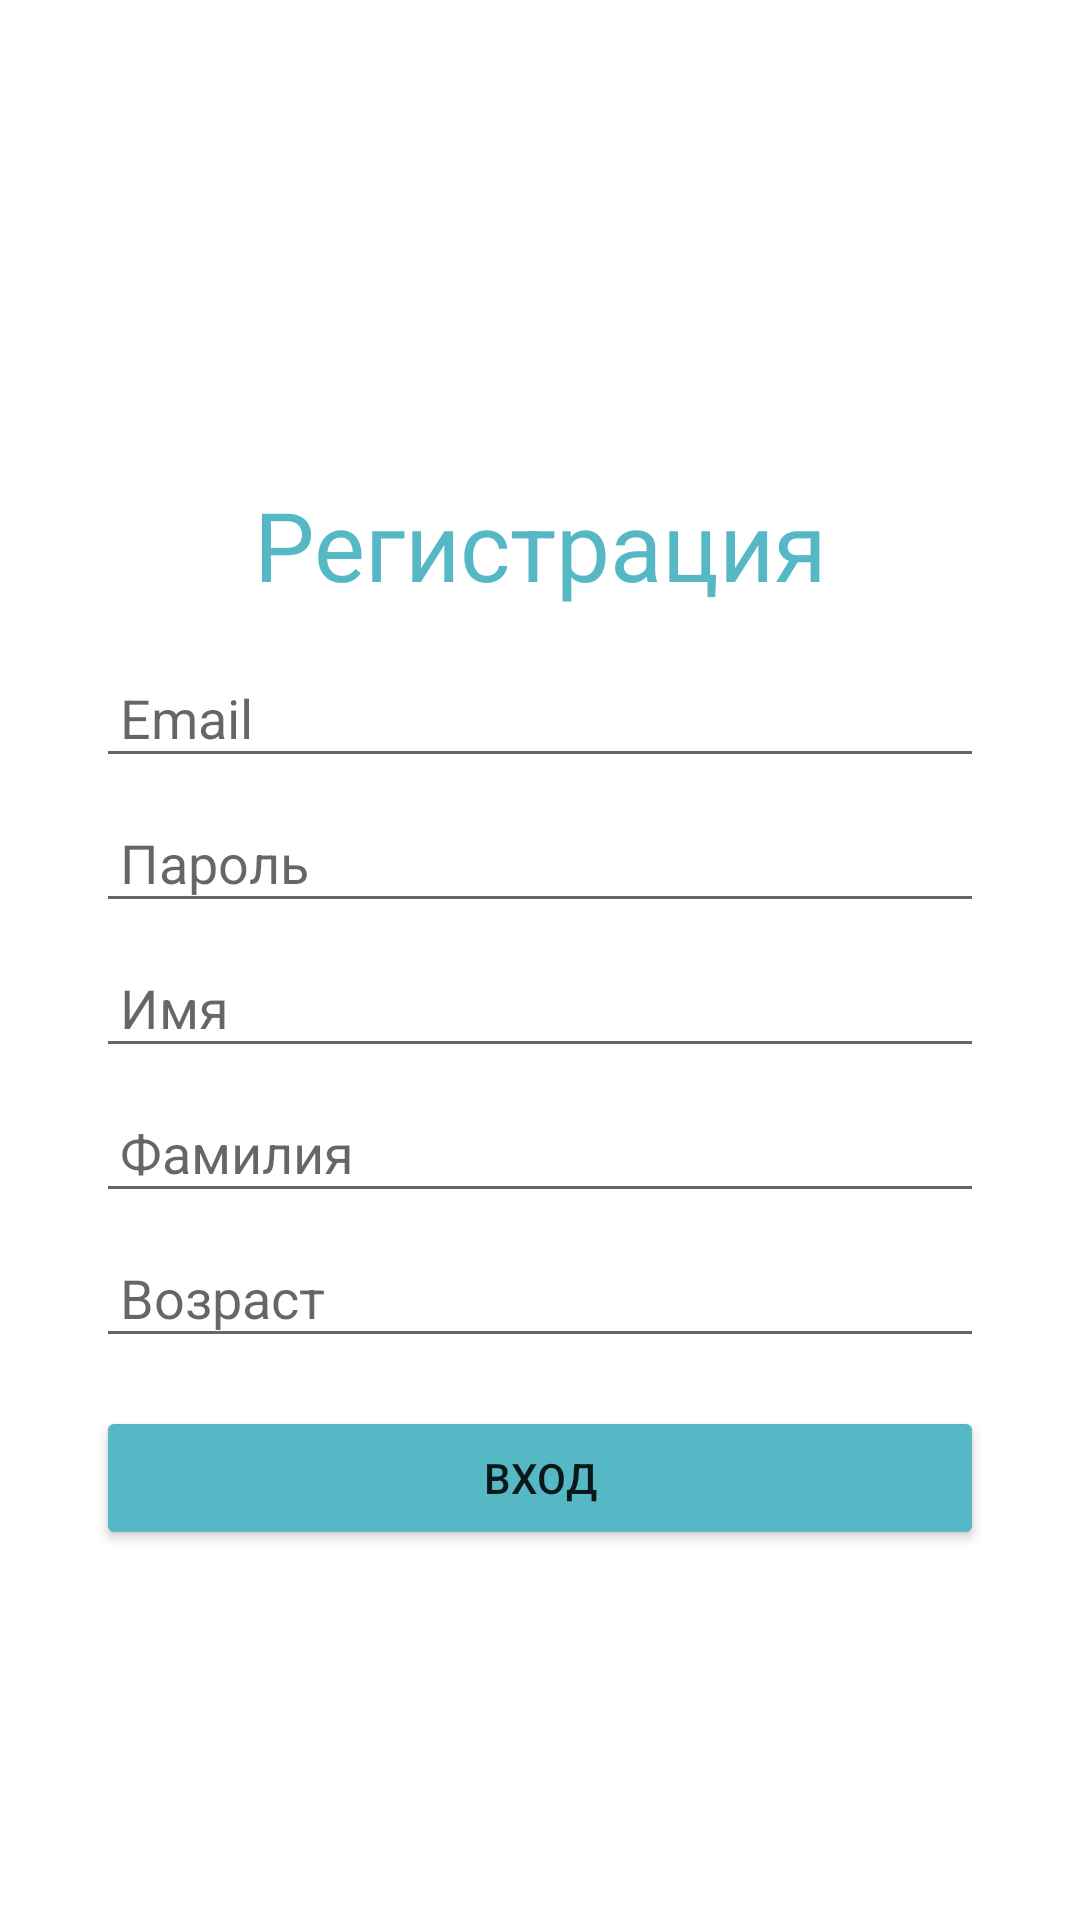

The Android layout XML behind this screen, and the referenced resources:
<!-- AndroidManifest.xml: application theme Theme.SoloMessenger -->
<!-- res/layout/activity_registration.xml -->
<?xml version="1.0" encoding="utf-8"?>
<LinearLayout xmlns:android="http://schemas.android.com/apk/res/android"
    xmlns:app="http://schemas.android.com/apk/res-auto"
    xmlns:tools="http://schemas.android.com/tools"
    android:layout_width="match_parent"
    android:layout_height="match_parent"
    android:orientation="vertical"
    tools:context=".RegistrationActivity">


    <TextView
        android:layout_width="match_parent"
        android:layout_height="wrap_content"
        android:layout_marginTop="160dp"
        android:text="@string/_registration"
        android:textAlignment="center"
        android:textColor="@color/ClassicColor"
        android:textSize="32sp" />

    <EditText
        android:id="@+id/regEmail"
        android:layout_width="match_parent"
        android:layout_height="wrap_content"
        android:hint="@string/_email"
        android:padding="8dp"
        android:layout_marginTop="16dp"
        android:layout_marginStart="32dp"
        android:layout_marginEnd="32dp"
        android:textColor="@color/black"
        android:inputType="textEmailAddress"
        android:autofillHints="emailAddress" />

    <EditText
        android:id="@+id/regPassword"
        android:layout_width="match_parent"
        android:layout_height="wrap_content"
        android:layout_marginStart="32dp"
        android:layout_marginTop="8dp"
        android:padding="8dp"
        android:layout_marginEnd="32dp"
        android:inputType="textPassword"
        android:textColor="@color/black"
        android:autofillHints="password"
        android:hint="@string/_password"
        />

    <EditText
        android:id="@+id/regName"
        android:layout_width="match_parent"
        android:layout_height="wrap_content"
        android:padding="8dp"
        android:hint="@string/_name"
        android:textColor="@color/black"
        android:layout_marginStart="32dp"
        android:layout_marginEnd="32dp"
        android:layout_marginTop="8dp"
        android:autofillHints="name"
        android:inputType="textPersonName"
        />

    <EditText
        android:id="@+id/regSurname"
        android:layout_width="match_parent"
        android:layout_height="wrap_content"
        android:layout_marginTop="8dp"
        android:padding="8dp"
        android:textColor="@color/black"
        android:hint="@string/_surname"
        android:layout_marginStart="32dp"
        android:layout_marginEnd="32dp"
        android:inputType="textPersonName"
        android:autofillHints="name" />

    <EditText
        android:id="@+id/regAge"
        android:layout_width="match_parent"
        android:layout_height="wrap_content"
        android:layout_marginStart="32dp"
        android:padding="8dp"
        android:hint="@string/_age"
        android:layout_marginTop="8dp"
        android:textColor="@color/black"
        android:layout_marginEnd="32dp"
        android:inputType="number"
        android:autofillHints="" />

    <Button
        android:id="@+id/regSign"
        android:layout_width="match_parent"
        android:layout_marginTop="16dp"
        android:backgroundTint="@color/ClassicColor"
        android:layout_height="wrap_content"
        android:padding="8dp"
        android:layout_marginStart="32dp"
        android:layout_marginEnd="32dp"
        android:text="@string/_sign" />

    <ProgressBar
        android:id="@+id/progressBarRegistration"
        android:layout_width="match_parent"
        android:visibility="invisible"
        android:layout_marginTop="140dp"
        android:layout_gravity="center"
        android:layout_height="wrap_content"/>

</LinearLayout>
<!-- resources referenced by this layout -->
<resources>
  <color name="ClassicColor">#56B8C5</color>
  <color name="black">#FF000000</color>
  <string name="_age">Возраст</string>
  <string name="_email">Email</string>
  <string name="_name">Имя</string>
  <string name="_password">Пароль</string>
  <string name="_registration">Регистрация</string>
  <string name="_sign">ВХОД</string>
  <string name="_surname">Фамилия</string>
  <style name="Theme.SoloMessenger" parent="Theme.MaterialComponents.DayNight.DarkActionBar">
          
          <item name="colorPrimary">@color/purple_500</item>
          <item name="colorPrimaryVariant">@color/purple_700</item>
          <item name="colorOnPrimary">@color/white</item>
          
          <item name="colorSecondary">@color/teal_200</item>
          <item name="colorSecondaryVariant">@color/teal_700</item>
          <item name="colorOnSecondary">@color/black</item>
          
          <item name="android:statusBarColor">?attr/colorPrimaryVariant</item>
          
      </style>
  <color name="purple_500">#FF6200EE</color>
  <color name="purple_700">#FF3700B3</color>
  <color name="white">#FFFFFFFF</color>
  <color name="teal_200">#FF03DAC5</color>
  <color name="teal_700">#FF018786</color>
</resources>
